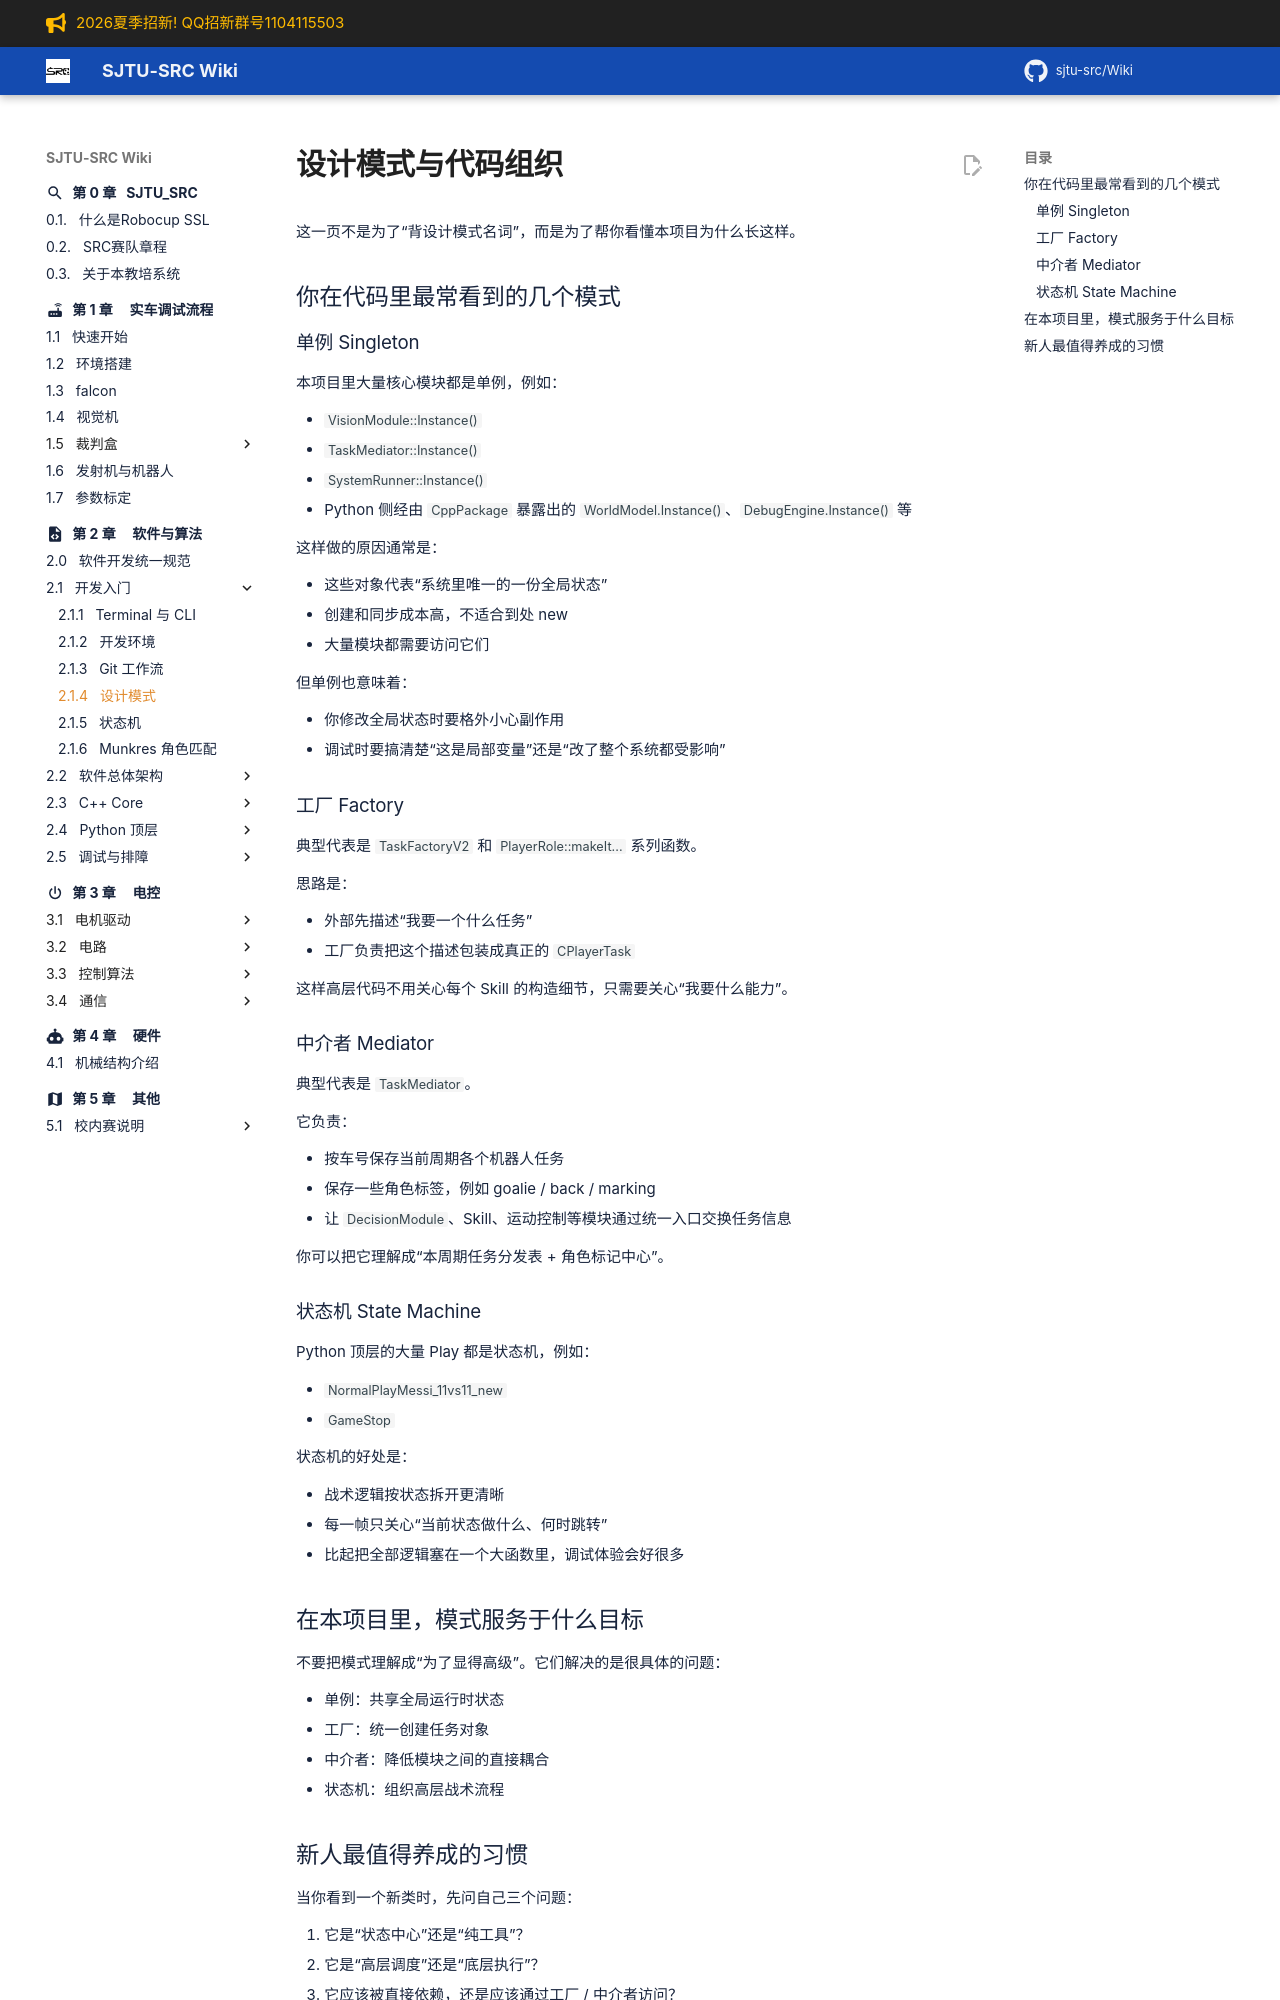

repository: sjtu-src/Wiki · page: chapter_software/fundamentals/design-patterns/index.html · generator: mkdocs

# 设计模式与代码组织

这一页不是为了“背设计模式名词”，而是为了帮你看懂本项目为什么长这样。

## 你在代码里最常看到的几个模式

### 单例 Singleton

本项目里大量核心模块都是单例，例如：

- `VisionModule::Instance()`
- `TaskMediator::Instance()`
- `SystemRunner::Instance()`
- Python 侧经由 `CppPackage` 暴露出的 `WorldModel.Instance()`、`DebugEngine.Instance()` 等

这样做的原因通常是：

- 这些对象代表“系统里唯一的一份全局状态”
- 创建和同步成本高，不适合到处 new
- 大量模块都需要访问它们

但单例也意味着：

- 你修改全局状态时要格外小心副作用
- 调试时要搞清楚“这是局部变量”还是“改了整个系统都受影响”

### 工厂 Factory

典型代表是 `TaskFactoryV2` 和 `PlayerRole::makeIt...` 系列函数。

思路是：

- 外部先描述“我要一个什么任务”
- 工厂负责把这个描述包装成真正的 `CPlayerTask`

这样高层代码不用关心每个 Skill 的构造细节，只需要关心“我要什么能力”。

### 中介者 Mediator

典型代表是 `TaskMediator`。

它负责：

- 按车号保存当前周期各个机器人任务
- 保存一些角色标签，例如 goalie / back / marking
- 让 `DecisionModule`、Skill、运动控制等模块通过统一入口交换任务信息

你可以把它理解成“本周期任务分发表 + 角色标记中心”。

### 状态机 State Machine

Python 顶层的大量 Play 都是状态机，例如：

- `NormalPlayMessi_11vs11_new`
- `GameStop`

状态机的好处是：

- 战术逻辑按状态拆开更清晰
- 每一帧只关心“当前状态做什么、何时跳转”
- 比起把全部逻辑塞在一个大函数里，调试体验会好很多

## 在本项目里，模式服务于什么目标

不要把模式理解成“为了显得高级”。它们解决的是很具体的问题：

- 单例：共享全局运行时状态
- 工厂：统一创建任务对象
- 中介者：降低模块之间的直接耦合
- 状态机：组织高层战术流程
